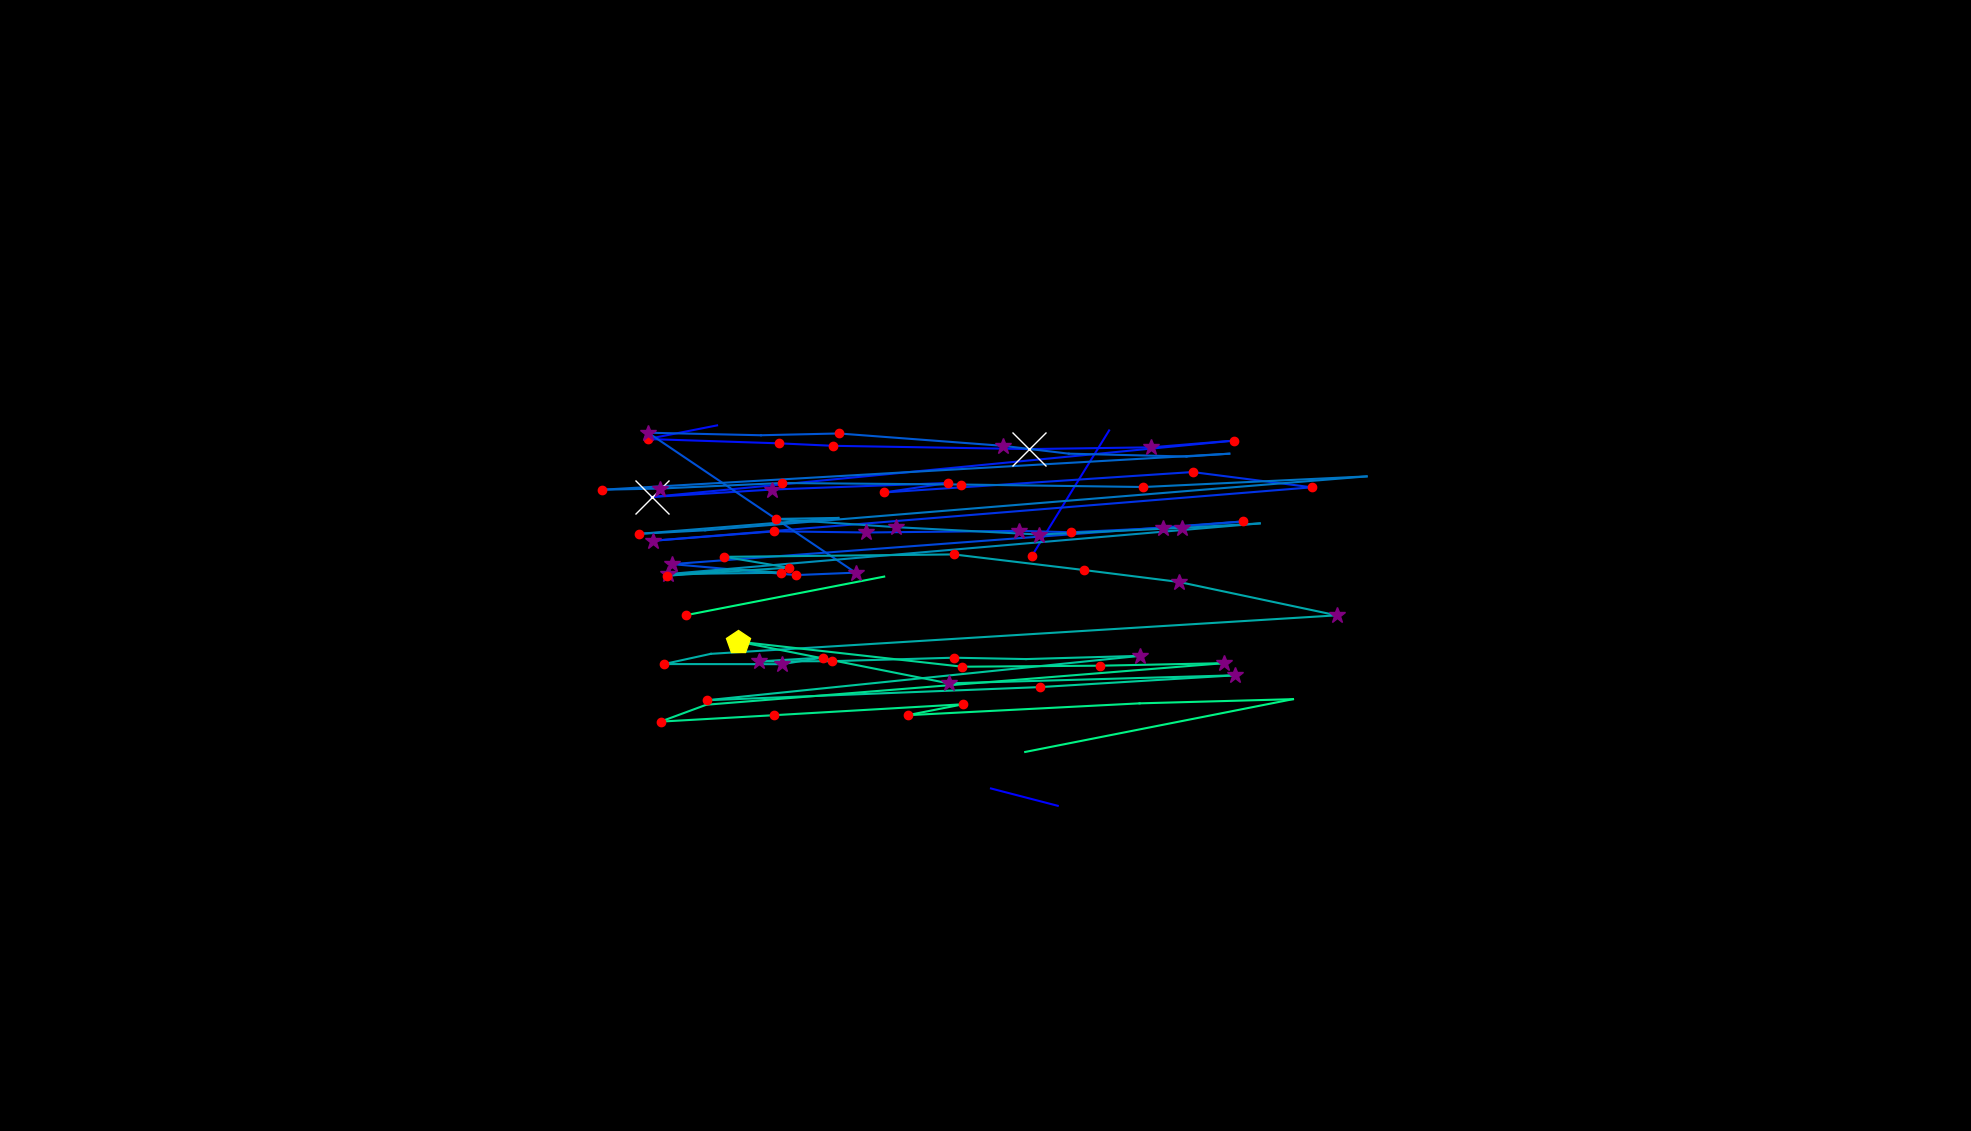

Data behind this chart, as committed beside it:
, fixation_id, timestamp, avg_gaze_x, avg_gaze_y, duration
0, 153.0, 45668, 853.5, 397.4, 60.25
1, 156.0, 46415, 1374, 422.3, 24.1
2, 157.0, 46511, 1287, 444.8, 96.4
3, 159.0, 46945, 1340, 746.6, 120.5
4, 160.0, 47198, 1440, 909.8, 108.4
5, 163.0, 47873, 931.3, 916.4, 96.4
6, 164.0, 47993, 841.1, 898.7, 192.8
7, 165.0, 48222, 1012, 893.1, 204.8
8, 166.0, 48451, 1082, 889.9, 180.7
9, 167.0, 48656, 1337, 885.6, 662.7
10, 168.0, 49367, 1495, 887.9, 385.6
11, 169.0, 49777, 1603, 896.7, 204.8
12, 170.0, 50102, 846.2, 823.4, 554.3
13, 171.0, 50717, 1003, 833.1, 337.4
14, 172.0, 51150, 1232, 841.6, 168.7
15, 173.0, 51343, 1148, 829.3, 192.8
16, 174.0, 51632, 1549, 855.8, 120.5
17, 175.0, 51861, 1704, 836, 132.5
18, 176.0, 52090, 848.5, 766.6, 289.2
19, 177.0, 52416, 1006, 778.8, 168.7
20, 178.0, 52632, 1125, 777.3, 289.2
21, 179.0, 52958, 1324, 779.4, 265.1
22, 180.0, 53247, 1391, 777.6, 120.5
23, 181.0, 53392, 1510, 783.2, 289.2
24, 182.0, 53705, 1614, 791.7, 156.6
25, 183.0, 53994, 872.9, 736.2, 385.6
26, 184.0, 54416, 1034, 722, 192.8
27, 185.0, 54633, 1111, 725.1, 313.3
28, 186.0, 55139, 841.7, 906.9, 277.1
29, 187.0, 55488, 988.3, 903.6, 108.4
30, 188.0, 55645, 1089, 905.9, 144.6
31, 189.0, 55946, 1303, 889.8, 301.2
32, 190.0, 56296, 1388, 879.7, 108.4
33, 191.0, 56452, 1541, 875.9, 108.4
34, 192.0, 56585, 1596, 879.6, 60.25
35, 193.0, 56778, 782.1, 832.8, 156.6
36, 194.0, 56958, 857.3, 834.4, 313.3
37, 195.0, 57368, 1015, 841.6, 180.7
38, 196.0, 57705, 1248, 839.6, 144.6
39, 197.0, 57898, 1485, 836.4, 168.7
40, 198.0, 58187, 1775, 850.1, 0.0
41, 199.0, 58392, 915.9, 780.1, 96.4
42, 200.0, 58513, 830, 775.5, 204.8
43, 201.0, 58766, 1089, 796.2, 96.4
44, 202.0, 58910, 1007, 794.9, 168.7
45, 203.0, 59103, 1164, 784.2, 253
46, 204.0, 59392, 1349, 774.6, 349.4
47, 205.0, 59826, 1536, 783.3, 337.4
48, 206.0, 60188, 1636, 789.1, 96.4
49, 207.0, 60429, 867.3, 723.2, 265.1
50, 208.0, 60730, 1015, 725, 216.9
51, 209.0, 60971, 953.7, 729.4, 108.4
52, 210.0, 61115, 866.3, 721.2, 120.5
53, 211.0, 61260, 1024, 731.6, 204.8
54, 212.0, 61489, 940.8, 745.7, 120.5
55, 213.0, 61899, 1239, 748.8, 156.6
56, 214.0, 62200, 1408, 728.5, 120.5
57, 215.0, 62344, 1531, 713.1, 301.2
58, 216.0, 62730, 1736, 669.7, 265.1
59, 217.0, 63104, 923.1, 619.7, 108.4
... 26 more rows
